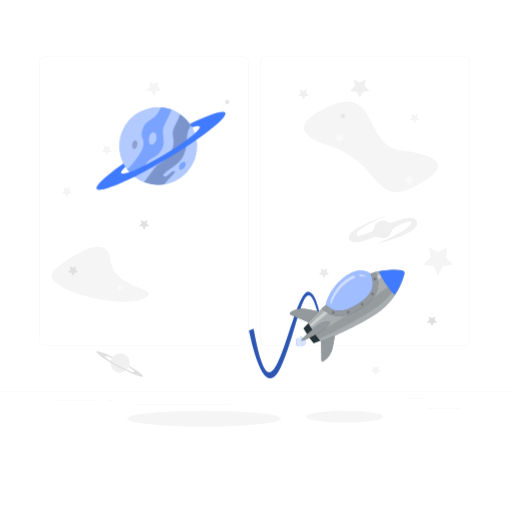
t = 0.00 s
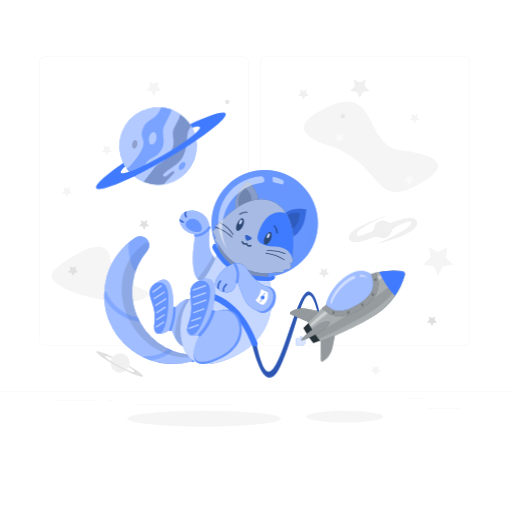
t = 1.00 s
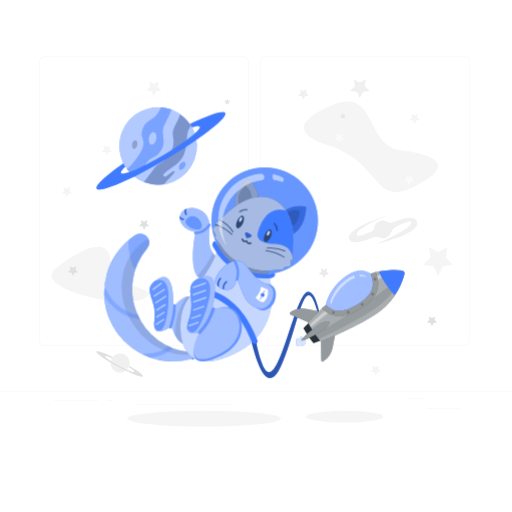
t = 1.38 s
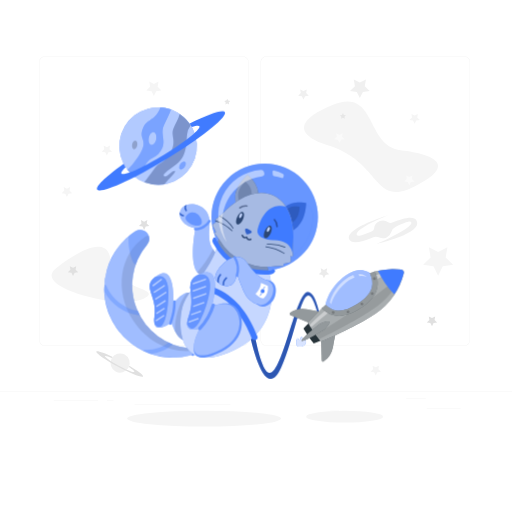
t = 1.94 s
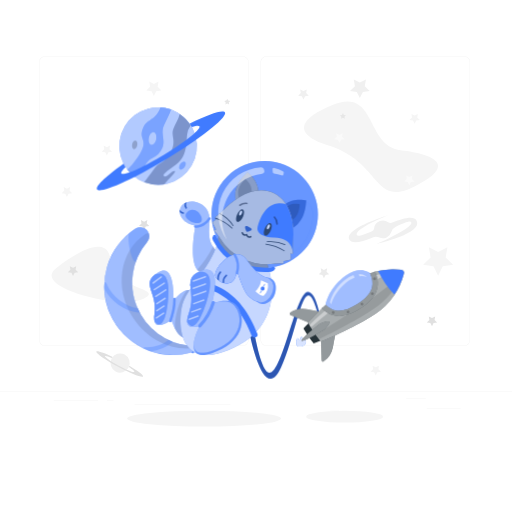
t = 2.69 s
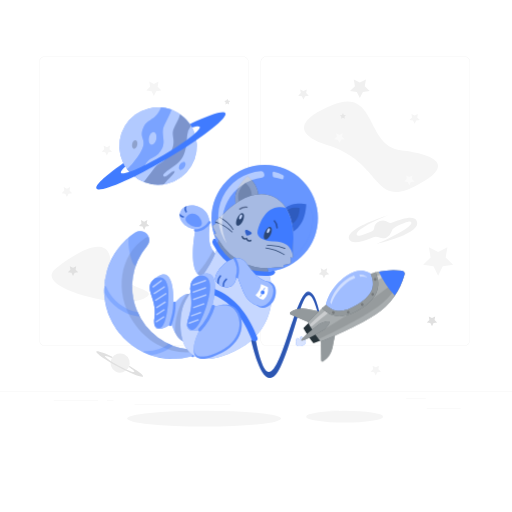
t = 3.25 s

The animated SVG that drew these frames (rendered in a browser with its animation timeline set to each time). Animation: 3 CSS @keyframes rules; one cycle of 4.00 s, repeats indefinitely.

<svg class="animated" id="freepik_stories-cat-astronaut" xmlns="http://www.w3.org/2000/svg" viewBox="0 0 500 500" version="1.1" xmlns:xlink="http://www.w3.org/1999/xlink" xmlns:svgjs="http://svgjs.com/svgjs"><style>svg#freepik_stories-cat-astronaut:not(.animated) .animable {opacity: 0;}svg#freepik_stories-cat-astronaut.animated #freepik--Rocket--inject-2 {animation: 3s Infinite  linear wind;animation-delay: 0s;}svg#freepik_stories-cat-astronaut.animated #freepik--Cat--inject-2 {animation: 1s 1 forwards cubic-bezier(.36,-0.01,.5,1.38) fadeIn,3s Infinite  linear floating;animation-delay: 0s,1s;}svg#freepik_stories-cat-astronaut.animated #freepik--Planet--inject-2 {animation: 3s Infinite  linear wind;animation-delay: 0s;}            @keyframes wind {                0% {                    transform: rotate( 0deg );                }                25% {                    transform: rotate( 1deg );                }                75% {                    transform: rotate( -1deg );                }            }                    @keyframes fadeIn {                0% {                    opacity: 0;                }                100% {                    opacity: 1;                }            }                    @keyframes floating {                0% {                    opacity: 1;                    transform: translateY(0px);                }                50% {                    transform: translateY(-10px);                }                100% {                    opacity: 1;                    transform: translateY(0px);                }            }        </style><g id="freepik--background-complete--inject-2" class="animable" style="transform-origin: 250px 228.23px;"><rect x="416.78" y="398.49" width="33.12" height="0.25" style="fill: rgb(235, 235, 235); transform-origin: 433.34px 398.615px;" id="elioh4650pp5" class="animable"></rect><rect x="322.53" y="401.21" width="8.69" height="0.25" style="fill: rgb(235, 235, 235); transform-origin: 326.875px 401.335px;" id="elillxmtj5ccp" class="animable"></rect><rect x="396.59" y="389.21" width="19.19" height="0.25" style="fill: rgb(235, 235, 235); transform-origin: 406.185px 389.335px;" id="elu7q6q9e6llj" class="animable"></rect><rect x="52.46" y="390.89" width="43.19" height="0.25" style="fill: rgb(235, 235, 235); transform-origin: 74.055px 391.015px;" id="eld7n4o75oyiu" class="animable"></rect><rect x="104.56" y="390.89" width="6.33" height="0.25" style="fill: rgb(235, 235, 235); transform-origin: 107.725px 391.015px;" id="el68rvaf4t2c4" class="animable"></rect><rect x="131.47" y="395.11" width="93.68" height="0.25" style="fill: rgb(235, 235, 235); transform-origin: 178.31px 395.235px;" id="eln3grjkz0eyb" class="animable"></rect><path d="M237,337.8H43.92a5.71,5.71,0,0,1-5.71-5.71V60.66A5.71,5.71,0,0,1,43.92,55H237a5.71,5.71,0,0,1,5.71,5.71V332.09A5.71,5.71,0,0,1,237,337.8ZM43.92,55.2a5.47,5.47,0,0,0-5.46,5.46V332.09a5.47,5.47,0,0,0,5.46,5.46H237a5.47,5.47,0,0,0,5.46-5.46V60.66A5.47,5.47,0,0,0,237,55.2Z" style="fill: rgb(235, 235, 235); transform-origin: 140.46px 196.4px;" id="elxkx6lfndgn9" class="animable"></path><path d="M453.31,337.8H260.21a5.72,5.72,0,0,1-5.71-5.71V60.66A5.72,5.72,0,0,1,260.21,55h193.1A5.71,5.71,0,0,1,459,60.66V332.09A5.71,5.71,0,0,1,453.31,337.8ZM260.21,55.2a5.47,5.47,0,0,0-5.46,5.46V332.09a5.47,5.47,0,0,0,5.46,5.46h193.1a5.47,5.47,0,0,0,5.46-5.46V60.66a5.47,5.47,0,0,0-5.46-5.46Z" style="fill: rgb(235, 235, 235); transform-origin: 356.75px 196.4px;" id="eluma9ygbkvs" class="animable"></path><rect y="382.4" width="500" height="0.25" style="fill: rgb(235, 235, 235); transform-origin: 250px 382.525px;" id="el2xwpfqqueqc" class="animable"></rect><polygon points="140.74 216.48 143.88 214.83 143.28 218.32 145.82 220.8 142.31 221.31 140.74 224.49 139.17 221.31 135.66 220.8 138.2 218.32 137.6 214.83 140.74 216.48" style="fill: rgb(224, 224, 224); transform-origin: 140.74px 219.66px;" id="elgt81tgttoog" class="animable"></polygon><path d="M320.17,141.9c-22.44-7-40.06-20.57,3.94-39.07s32.5,39.76,67,43.88,55.18,14.72,13.79,35.37S373.29,158.38,320.17,141.9Z" style="fill: rgb(245, 245, 245); transform-origin: 362.418px 143.334px;" id="elsz23sxlobwb" class="animable"></path><polygon points="150.27 82.07 154.81 79.68 153.95 84.74 157.62 88.32 152.54 89.06 150.27 93.66 148 89.06 142.93 88.32 146.6 84.74 145.73 79.68 150.27 82.07" style="fill: rgb(245, 245, 245); transform-origin: 150.275px 86.67px;" id="elvgt956ynxo" class="animable"></polygon><polygon points="427.87 246.12 436.95 241.35 435.22 251.46 442.56 258.62 432.41 260.1 427.87 269.3 423.33 260.1 413.18 258.62 420.52 251.46 418.79 241.35 427.87 246.12" style="fill: rgb(245, 245, 245); transform-origin: 427.87px 255.325px;" id="eljhldgl8vod9" class="animable"></polygon><polygon points="351.41 80.65 357.36 77.52 356.22 84.14 361.03 88.83 354.39 89.79 351.41 95.82 348.44 89.79 341.8 88.83 346.61 84.14 345.47 77.52 351.41 80.65" style="fill: rgb(240, 240, 240); transform-origin: 351.415px 86.67px;" id="eldp2u6rt8bsk" class="animable"></polygon><polygon points="65.34 184.28 68.48 182.63 67.88 186.13 70.42 188.6 66.91 189.11 65.34 192.29 63.77 189.11 60.27 188.6 62.8 186.13 62.21 182.63 65.34 184.28" style="fill: rgb(245, 245, 245); transform-origin: 65.345px 187.46px;" id="elk51pau263vg" class="animable"></polygon><polygon points="104.34 143.84 107.48 142.19 106.88 145.68 109.42 148.15 105.91 148.66 104.34 151.84 102.77 148.66 99.27 148.15 101.8 145.68 101.2 142.19 104.34 143.84" style="fill: rgb(245, 245, 245); transform-origin: 104.345px 147.015px;" id="elzfzq62kt4iq" class="animable"></polygon><polygon points="404.9 112.87 408.04 111.22 407.44 114.71 409.98 117.19 406.47 117.69 404.9 120.87 403.33 117.69 399.82 117.19 402.36 114.71 401.76 111.22 404.9 112.87" style="fill: rgb(245, 245, 245); transform-origin: 404.9px 116.045px;" id="el1hpaldg53f9" class="animable"></polygon><polygon points="331.45 131.76 334.59 130.11 333.99 133.61 336.53 136.08 333.02 136.59 331.45 139.77 329.89 136.59 326.38 136.08 328.92 133.61 328.32 130.11 331.45 131.76" style="fill: rgb(250, 250, 250); transform-origin: 331.455px 134.94px;" id="elzo7xe1c45sp" class="animable"></polygon><polygon points="334.9 115.08 333.08 116.05 333.43 114.01 331.94 112.57 333.99 112.27 334.9 110.42 335.82 112.27 337.86 112.57 336.38 114.01 336.73 116.05 334.9 115.08" style="fill: rgb(230, 230, 230); transform-origin: 334.9px 113.235px;" id="eldgnbcryny9q" class="animable"></polygon><polygon points="221.91 101.06 220.08 102.03 220.43 99.99 218.95 98.55 221 98.25 221.91 96.4 222.83 98.25 224.87 98.55 223.39 99.99 223.74 102.03 221.91 101.06" style="fill: rgb(230, 230, 230); transform-origin: 221.91px 99.215px;" id="elzwj5sxy7k3" class="animable"></polygon><polygon points="399.72 172.94 402.86 171.29 402.26 174.79 404.8 177.26 401.29 177.77 399.72 180.95 398.15 177.77 394.65 177.26 397.19 174.79 396.59 171.29 399.72 172.94" style="fill: rgb(250, 250, 250); transform-origin: 399.725px 176.12px;" id="elhoolfi6lclq" class="animable"></polygon><polygon points="366.94 358.74 370.07 357.09 369.47 360.58 372.01 363.06 368.5 363.57 366.94 366.75 365.37 363.57 361.86 363.06 364.4 360.58 363.8 357.09 366.94 358.74" style="fill: rgb(245, 245, 245); transform-origin: 366.935px 361.92px;" id="elom2yuibvod" class="animable"></polygon><polygon points="296.36 88.98 299.57 87.29 298.96 90.87 301.56 93.4 297.96 93.93 296.36 97.18 294.75 93.93 291.15 93.4 293.75 90.87 293.14 87.29 296.36 88.98" style="fill: rgb(240, 240, 240); transform-origin: 296.355px 92.235px;" id="elu99qf710eca" class="animable"></polygon><path d="M54.05,262.65c10.51-8.7,50.89-38.48,53.85-8.73s53.63,27.12,32.35,37.9S31.58,281.24,54.05,262.65Z" style="fill: rgb(245, 245, 245); transform-origin: 97.9204px 267.865px;" id="eliyazcdlcer" class="animable"></path><polygon points="71.31 261.57 74.45 259.92 73.85 263.41 76.39 265.89 72.88 266.4 71.31 269.58 69.74 266.4 66.23 265.89 68.77 263.41 68.17 259.92 71.31 261.57" style="fill: rgb(224, 224, 224); transform-origin: 71.31px 264.75px;" id="elucdfuvwzal" class="animable"></polygon><polygon points="116.83 279.32 118.88 278.24 118.49 280.53 120.15 282.15 117.86 282.49 116.83 284.57 115.8 282.49 113.51 282.15 115.17 280.53 114.78 278.24 116.83 279.32" style="fill: rgb(250, 250, 250); transform-origin: 116.83px 281.405px;" id="el9ph1g86q3u8" class="animable"></polygon><polygon points="421.86 310.63 424.99 308.98 424.39 312.47 426.93 314.95 423.43 315.46 421.86 318.64 420.29 315.46 416.78 314.95 419.32 312.47 418.72 308.98 421.86 310.63" style="fill: rgb(224, 224, 224); transform-origin: 421.855px 313.81px;" id="elxp0t7gsab2c" class="animable"></polygon><path d="M125.58,359a9.4,9.4,0,1,1-3.84-12.72A9.39,9.39,0,0,1,125.58,359Z" style="fill: rgb(240, 240, 240); transform-origin: 117.295px 354.562px;" id="elhfm7khli2tb" class="animable"></path><path d="M126.31,357.26a9.64,9.64,0,0,1-.46,1.23c3.49,2.28,5.61,4.07,5.3,4.65-.51.95-7.33-1.72-15.24-6s-13.91-8.44-13.4-9.39c.31-.58,3,.19,6.8,1.84a11.7,11.7,0,0,1,.78-1.07c-8.8-4.2-15.43-6.47-16-5.3-.81,1.51,8.74,8.2,21.32,14.94s23.45,11,24.26,9.48C140.25,366.51,134.68,362.25,126.31,357.26Z" style="fill: rgb(224, 224, 224); transform-origin: 116.877px 355.431px;" id="elmizp391pwbp" class="animable"></path><polygon points="316.35 263.61 319.49 261.96 318.89 265.46 321.43 267.93 317.92 268.44 316.35 271.62 314.78 268.44 311.28 267.93 313.81 265.46 313.21 261.96 316.35 263.61" style="fill: rgb(235, 235, 235); transform-origin: 316.355px 266.79px;" id="elxqh6h5og73a" class="animable"></polygon><path d="M406.87,215.51c-2.67-5.23-13.07-2.46-24.37,2a3.44,3.44,0,0,1-3.36-.46,8.67,8.67,0,0,0-13.84,6,3.46,3.46,0,0,1-2.05,2.81c-7.94,3.44-14,5.68-14.82,3.63-2.49-6.17,30.69-19.33,30.69-19.33s-44.72,13.4-37.56,24.22c2.76,4.18,12,1.72,22.4-2.56a8.42,8.42,0,0,1,6.55.15,8.65,8.65,0,0,0,11.74-5.58,7.94,7.94,0,0,1,4.36-4.95c8.06-3.76,14.17-6.26,15-4.44,2.51,5.48-33.42,21-33.42,21S413.21,227.92,406.87,215.51Z" style="fill: rgb(240, 240, 240); transform-origin: 374.133px 224.08px;" id="el040yy4s7nmz5" class="animable"></path></g><g id="freepik--Shadow--inject-2" class="animable" style="transform-origin: 249.135px 408.79px;"><ellipse id="freepik--path--inject-2" cx="199.32" cy="408.79" rx="75.16" ry="7.72" style="fill: rgb(245, 245, 245); transform-origin: 199.32px 408.79px;" class="animable"></ellipse><ellipse id="freepik--path--inject-2" cx="336.53" cy="406.88" rx="37.58" ry="5.81" style="fill: rgb(245, 245, 245); transform-origin: 336.53px 406.88px;" class="animable"></ellipse></g><g id="freepik--Rocket--inject-2" class="animable" style="transform-origin: 319.027px 316.456px;"><path d="M296.7,331.18c0-.12-.07-.24-.11-.36-.57-1.52-2.73-2.13-2.73-2.13a5.25,5.25,0,0,0-.81,2.58l-.32.11-.32.13a5.28,5.28,0,0,0-2.3-1.42s-1.24,1.87-.67,3.4l.15.34a2.88,2.88,0,0,0-.36,2.55c.66,1.79,3.32,2.46,5.92,1.49s4.17-3.21,3.5-5A2.92,2.92,0,0,0,296.7,331.18Z" style="fill: rgb(64, 123, 255); transform-origin: 293.943px 333.502px;" id="els6xksbjj39" class="animable"></path><g id="elqg3g72txk"><path d="M296.7,331.18c0-.12-.07-.24-.11-.36-.57-1.52-2.73-2.13-2.73-2.13a5.25,5.25,0,0,0-.81,2.58l-.32.11-.32.13a5.28,5.28,0,0,0-2.3-1.42s-1.24,1.87-.67,3.4l.15.34a2.88,2.88,0,0,0-.36,2.55c.66,1.79,3.32,2.46,5.92,1.49s4.17-3.21,3.5-5A2.92,2.92,0,0,0,296.7,331.18Z" style="fill: rgb(255, 255, 255); opacity: 0.8; transform-origin: 293.943px 333.502px;" class="animable"></path></g><path d="M300.66,285c-11.87.74-25.94,83.65-38.88,78.44-5.48-2.2-10.37-21.19-14.18-42.33l-4.45,1.65c2.65,13.36,15.31,70.69,31.13,35.53,17.82-39.62,23.08-100.4,36.13-52.16l1.44-.69S308.15,284.53,300.66,285Z" style="fill: rgb(64, 123, 255); transform-origin: 277.5px 327.263px;" id="elw0yw8vmfqx" class="animable"></path><g id="eldd02ht4qek"><path d="M300.66,285c-11.87.74-25.94,83.65-38.88,78.44-5.48-2.2-10.37-21.19-14.18-42.33l-4.45,1.65c2.65,13.36,15.31,70.69,31.13,35.53,17.82-39.62,23.08-100.4,36.13-52.16l1.44-.69S308.15,284.53,300.66,285Z" style="opacity: 0.3; transform-origin: 277.5px 327.263px;" class="animable"></path></g><path d="M318.19,297.62s1.88-13.85,17.44-26.45,26.11-4.06,26.11-4.06l4.15,2.72.21,11.64-5.9,10.27-14.68,11.65-15.16,4.28L323,304.36Z" style="fill: rgb(64, 123, 255); transform-origin: 342.145px 285.976px;" id="el345t2z5w2hj" class="animable"></path><g id="elwdpaoecz6ab"><path d="M318.19,297.62s1.88-13.85,17.44-26.45,26.11-4.06,26.11-4.06l4.15,2.72.21,11.64-5.9,10.27-14.68,11.65-15.16,4.28L323,304.36Z" style="fill: rgb(255, 255, 255); opacity: 0.5; transform-origin: 342.145px 285.976px;" class="animable"></path></g><path d="M283.79,307.34l23.68,10,16.06-10.84-24-4.7a21.24,21.24,0,0,0-15.94,3.23h0A1.3,1.3,0,0,0,283.79,307.34Z" style="fill: rgb(38, 50, 56); transform-origin: 303.253px 309.373px;" id="ell6sqa7wwnfn" class="animable"></path><path d="M313.86,351.92l-.43-25.72,16.06-10.83-4.63,24a21.22,21.22,0,0,1-9,13.57h0A1.3,1.3,0,0,1,313.86,351.92Z" style="fill: rgb(38, 50, 56); transform-origin: 321.46px 334.258px;" id="el1h4fy4annir" class="animable"></path><g id="elbq6v3935cy"><g style="opacity: 0.5; transform-origin: 306.233px 327.276px;" class="animable"><path d="M283.79,307.34l23.68,10,16.06-10.84-24-4.7a21.24,21.24,0,0,0-15.94,3.23h0A1.3,1.3,0,0,0,283.79,307.34Z" style="fill: rgb(255, 255, 255); transform-origin: 303.253px 309.373px;" id="el0of0rj0duxm" class="animable"></path><path d="M313.86,351.92l-.43-25.72,16.06-10.83-4.63,24a21.22,21.22,0,0,1-9,13.57h0A1.3,1.3,0,0,1,313.86,351.92Z" style="fill: rgb(255, 255, 255); transform-origin: 321.46px 334.258px;" id="el0u8h9djnjmbf" class="animable"></path></g></g><path d="M392.36,263.9A68.51,68.51,0,0,0,365.17,266l1.79,9.54-.86,5.91-9.25,13-9.48,6.4L334,306.15,323,304.36,315.61,300c-5.19,4.83-10.34,9.92-15,14.89,1.83,3.16,3.82,6.34,6,9.5s4.33,6.19,6.58,9.07c20.53-7.84,44.19-20.41,53.7-26.83a68.41,68.41,0,0,0,27.92-39.11A2.91,2.91,0,0,0,392.36,263.9Z" style="fill: rgb(38, 50, 56); transform-origin: 347.757px 298.42px;" id="eljv0duzp8w8r" class="animable"></path><g id="eldc4q6spxmqc"><path d="M392.36,263.9A68.51,68.51,0,0,0,365.17,266l1.79,9.54-.86,5.91-9.25,13-9.48,6.4L334,306.15,323,304.36,315.61,300c-5.19,4.83-10.34,9.92-15,14.89,1.83,3.16,3.82,6.34,6,9.5s4.33,6.19,6.58,9.07c20.53-7.84,44.19-20.41,53.7-26.83a68.41,68.41,0,0,0,27.92-39.11A2.91,2.91,0,0,0,392.36,263.9Z" style="fill: rgb(255, 255, 255); opacity: 0.6; transform-origin: 347.757px 298.42px;" class="animable"></path></g><path d="M306.6,324.39c-2-2.92-3.8-5.84-5.52-8.76-1.65,1.66-3.27,3.33-4.81,5q2.19,3.76,4.73,7.54t5.23,7.21c2.11-.81,4.26-1.68,6.42-2.59C310.59,330.1,308.56,327.3,306.6,324.39Z" style="fill: rgb(38, 50, 56); transform-origin: 304.46px 325.505px;" id="elwqcfgt6e88g" class="animable"></path><g id="el0r9kzusvbpob"><path d="M393.88,266.16c-8.53,8.91-20.69,19-35,28.66-9.3,6.27-31,20.08-49.15,30.91a1.42,1.42,0,0,0-.45,2l1.62,2.39a1.41,1.41,0,0,0,1.76.51c19.59-8.86,42.19-21.65,51.53-28,13.92-9.38,24.14-21.73,29.83-34.62a2,2,0,0,0-.18-1.91Z" style="opacity: 0.1; transform-origin: 351.613px 298.428px;" class="animable"></path></g><g id="elv4vhnhoo18"><g style="opacity: 0.4; transform-origin: 347.789px 291.613px;" class="animable"><path d="M319.05,302c-5.47,4.67-11,9.58-16,14.36A1.43,1.43,0,0,0,305,318.5c5.57-4.75,11.65-9.69,17.62-14.39Z" style="fill: rgb(255, 255, 255); transform-origin: 312.599px 310.438px;" id="elgzdoli27r38" class="animable"></path><path d="M365.89,269.83l.76,4.05A103,103,0,0,1,393,264.8l-.31-.45A77.34,77.34,0,0,0,365.89,269.83Z" style="fill: rgb(255, 255, 255); transform-origin: 379.445px 269.115px;" id="elwzaajulno2r" class="animable"></path></g></g><path d="M366.76,265.6q-2.53.66-5,1.51c2.23,5.17,2.84,9.71,1.86,13.74-1.4,5.77-6.18,11.14-14.6,16.42s-15.34,7.24-21.14,6a19.87,19.87,0,0,1-9.67-5.65q-1.92,1.75-3.83,3.55c10.14,10.11,22,10.17,37.41.52C368,291.53,372.8,280.17,366.76,265.6Z" style="fill: rgb(38, 50, 56); transform-origin: 341.826px 287.221px;" id="el3sejhq0gr67" class="animable"></path><g id="elogtj6yeqrro"><path d="M366.76,265.6q-2.53.66-5,1.51c2.23,5.17,2.84,9.71,1.86,13.74-1.4,5.77-6.18,11.14-14.6,16.42s-15.34,7.24-21.14,6a19.87,19.87,0,0,1-9.67-5.65q-1.92,1.75-3.83,3.55c10.14,10.11,22,10.17,37.41.52C368,291.53,372.8,280.17,366.76,265.6Z" style="fill: rgb(255, 255, 255); opacity: 0.5; transform-origin: 341.826px 287.221px;" class="animable"></path></g><g id="elzhxcu98bjjf"><g style="opacity: 0.2; transform-origin: 345.812px 288.889px;" class="animable"><path d="M326.64,304.49a1.37,1.37,0,1,1-1.88-.43A1.37,1.37,0,0,1,326.64,304.49Z" id="elzwftqkjnaro" class="animable" style="transform-origin: 325.483px 305.224px;"></path><path d="M341.13,304.08a1.37,1.37,0,1,1-1.89-.43A1.37,1.37,0,0,1,341.13,304.08Z" id="elz8xf37z0aao" class="animable" style="transform-origin: 339.97px 304.809px;"></path><path d="M354.8,296.5a1.36,1.36,0,1,1-1.88-.43A1.36,1.36,0,0,1,354.8,296.5Z" id="elpv5rn4jtavg" class="animable" style="transform-origin: 353.646px 297.22px;"></path><path d="M365,286.36a1.37,1.37,0,1,1-1.88-.43A1.36,1.36,0,0,1,365,286.36Z" id="el23opaa2imbfh" class="animable" style="transform-origin: 363.843px 287.092px;"></path><path d="M367.3,271.83a1.37,1.37,0,1,1-1.89-.43A1.36,1.36,0,0,1,367.3,271.83Z" id="elpoovgj8qznd" class="animable" style="transform-origin: 366.14px 272.557px;"></path></g></g><path d="M369.63,264.92a86.18,86.18,0,0,0,15.71,23.29,68.58,68.58,0,0,0,9.46-20.69,2.91,2.91,0,0,0-2.44-3.62A68.76,68.76,0,0,0,369.63,264.92Z" style="fill: rgb(64, 123, 255); transform-origin: 382.262px 275.802px;" id="elo376faoknzg" class="animable"></path><path d="M321.6,314.27c1.09,1.63-4,7-5.63,8.08s-20.45,11.88-21.55,10.25,15.94-15,17.57-16.14S320.5,312.64,321.6,314.27Z" style="fill: rgb(38, 50, 56); transform-origin: 308.06px 323.262px;" id="el11xagfjb3xpg" class="animable"></path><g id="elq1d2zjf240b"><path d="M321.6,314.27c1.09,1.63-4,7-5.63,8.08s-20.45,11.88-21.55,10.25,15.94-15,17.57-16.14S320.5,312.64,321.6,314.27Z" style="fill: rgb(255, 255, 255); opacity: 0.5; transform-origin: 308.06px 323.262px;" class="animable"></path></g><g id="el79w1bmckaew"><path d="M345.55,268.81a26.44,26.44,0,0,0-8.68,4.87c-12.83,10.4-14.38,21.83-14.38,21.83l1.14,1.59c1.22-4.14,4.82-12.89,14.91-21.06a29.54,29.54,0,0,1,8.1-4.81Z" style="fill: rgb(255, 255, 255); opacity: 0.5; transform-origin: 334.565px 282.955px;" class="animable"></path></g><g id="elojzms4dux4g"><path d="M350.83,268l.54,2a15.86,15.86,0,0,1,6.85.64l-.14-.59A13.55,13.55,0,0,0,350.83,268Z" style="fill: rgb(255, 255, 255); opacity: 0.5; transform-origin: 354.525px 269.32px;" class="animable"></path></g></g><g id="freepik--Cat--inject-2" class="animable" style="transform-origin: 206.124px 260.771px;"><path d="M137.24,230.63h-.37a8.1,8.1,0,0,0-4.49,1.35l-.06,0A67.18,67.18,0,0,0,186,353.28a3.41,3.41,0,0,0,1.62-.94l.06-.06a3.42,3.42,0,0,0-2.13-5.79A61.86,61.86,0,0,1,143.71,245,8.76,8.76,0,0,0,137.24,230.63Z" style="fill: rgb(64, 123, 255); transform-origin: 145.204px 293.056px;" id="el714exjbn35j" class="animable"></path><g id="el0gtvx8ga310d"><path d="M187.68,352.28l-.06.06a3.51,3.51,0,0,1-1.61.94,67.23,67.23,0,0,1-38.82-1.46,65.39,65.39,0,0,1-7.32-3,67.19,67.19,0,0,1-38-58.2l.09-6.37A67.24,67.24,0,0,1,132.32,232l.06,0a8.11,8.11,0,0,1,4.5-1.35h.37A8.75,8.75,0,0,1,143.71,245a61.94,61.94,0,0,0-9.26,64.85c.56,1.28,1.18,2.55,1.84,3.81q1.34,2.52,2.93,5a61.44,61.44,0,0,0,25.48,22.19c1.28.61,2.57,1.16,3.88,1.67h0a62,62,0,0,0,17,4A3.42,3.42,0,0,1,187.68,352.28Z" style="fill: rgb(255, 255, 255); opacity: 0.5; transform-origin: 145.248px 293.056px;" class="animable"></path></g><g id="els2eujg1o9u"><path d="M188.41,348.66a3.33,3.33,0,0,0-2.86-2.17A61.86,61.86,0,0,1,143.71,245a8.64,8.64,0,0,0,1.45-8.77,6.15,6.15,0,0,0-3.07,1l-.05,0c-25.35,16.52-30.75,53.15-12.07,81.81C143.82,340.31,167,351.18,188.41,348.66Z" style="opacity: 0.1; transform-origin: 153.629px 292.624px;" class="animable"></path></g><path d="M188.89,346c-1.8-1.66-3.27-.64-4.14.41l.8.1a3.42,3.42,0,0,1,2.13,5.79l-.06.06a3.61,3.61,0,0,1-.8.61C190.09,356.05,191.94,348.78,188.89,346Z" style="fill: rgb(64, 123, 255); transform-origin: 187.596px 349.42px;" id="elxz3k2vnaap" class="animable"></path><g id="elqjt98w1zwu"><g style="opacity: 0.2; transform-origin: 187.596px 349.42px;" class="animable"><path d="M188.89,346c-1.8-1.66-3.27-.64-4.14.41l.8.1a3.42,3.42,0,0,1,2.13,5.79l-.06.06a3.61,3.61,0,0,1-.8.61C190.09,356.05,191.94,348.78,188.89,346Z" style="fill: rgb(255, 255, 255); transform-origin: 187.596px 349.42px;" id="elb6kb8pbora" class="animable"></path></g></g><path d="M210.71,253.23c-3.79-5.7-7.84-7.77-6.07-27.43s-19.21-23.89-26.11-17.27-1.22,18.7,12.39,20.37c0,0-11.91,57.57,16.5,45C211.8,272,216.55,262,210.71,253.23Z" style="fill: rgb(64, 123, 255); transform-origin: 194.507px 240.657px;" id="el6d58pzvlol6" class="animable"></path><g id="els2b3bpid9l"><path d="M210.71,253.23c-3.79-5.7-7.84-7.77-6.07-27.43s-19.21-23.89-26.11-17.27-1.22,18.7,12.39,20.37c0,0-11.91,57.57,16.5,45C211.8,272,216.55,262,210.71,253.23Z" style="fill: rgb(255, 255, 255); opacity: 0.5; transform-origin: 194.507px 240.657px;" class="animable"></path></g><path d="M190.7,226.5c-3.34-.38-14.91-5.93-6.29-11.87S204.34,228,190.7,226.5Z" style="fill: rgb(64, 123, 255); transform-origin: 189.164px 220.037px;" id="el4r9twvou1c5" class="animable"></path><path d="M190.62,231.11c6.15.38,11.8-3.54,15-8.46.8-1.21-1.15-2.34-1.94-1.14-2.83,4.29-7.76,7.68-13.11,7.35-1.45-.09-1.44,2.16,0,2.25Z" style="fill: rgb(64, 123, 255); transform-origin: 197.648px 226.067px;" id="elpdaz9nc2m4n" class="animable"></path><g id="elprcuyyzjvol"><g style="opacity: 0.2; transform-origin: 193.545px 222.313px;" class="animable"><path d="M190.7,226.5c-3.34-.38-14.91-5.93-6.29-11.87S204.34,228,190.7,226.5Z" style="fill: rgb(255, 255, 255); transform-origin: 189.164px 220.037px;" id="elzf3tnii6px8" class="animable"></path><path d="M190.62,231.11c6.15.38,11.8-3.54,15-8.46.8-1.21-1.15-2.34-1.94-1.14-2.83,4.29-7.76,7.68-13.11,7.35-1.45-.09-1.44,2.16,0,2.25Z" style="fill: rgb(255, 255, 255); transform-origin: 197.648px 226.067px;" id="elegbrlxxv56" class="animable"></path></g></g><g id="elxmaxmh8kqqt"><path d="M207.42,273.91c4.38-1.93,9.13-11.89,3.29-20.68-.91-1.37-1.83-2.52-2.69-3.76A110.33,110.33,0,0,1,192.76,272C195.63,275.77,200.23,277.09,207.42,273.91Z" style="opacity: 0.1; transform-origin: 203.093px 262.584px;" class="animable"></path></g><path d="M191.75,322.67c2.45-7.17,3.38-49.88-22.46-20.32,0,0,2.31-37.62-14.54-27.8-18.59,10.84-.67,18.89-3.89,40.27S167.33,321,167.33,321,179.39,358.87,191.75,322.67Z" style="fill: rgb(64, 123, 255); transform-origin: 169.542px 305.626px;" id="elwpmfuajn5l" class="animable"></path><g id="el8sg0ln05af"><path d="M191.75,322.67c2.45-7.17,3.38-49.88-22.46-20.32,0,0,2.31-37.62-14.54-27.8-18.59,10.84-.67,18.89-3.89,40.27S167.33,321,167.33,321,179.39,358.87,191.75,322.67Z" style="fill: rgb(255, 255, 255); opacity: 0.5; transform-origin: 169.542px 305.626px;" class="animable"></path></g><path d="M151,277.11c-12.06,9.65,2.84,18-.12,37.71a18.9,18.9,0,0,0,0,7.67c.31.45,9.74,13.9,13.22-20.49C167.55,268.27,152.09,276.48,151,277.11Z" style="fill: rgb(64, 123, 255); transform-origin: 155.408px 300.619px;" id="elxoq0psb5btf" class="animable"></path><g id="elp2d0a8y3khq"><path d="M151,277.11c-12.06,9.65,2.84,18-.12,37.71a18.9,18.9,0,0,0,0,7.67c.31.45,9.74,13.9,13.22-20.49C167.55,268.27,152.09,276.48,151,277.11Z" style="fill: rgb(255, 255, 255); opacity: 0.2; transform-origin: 155.408px 300.619px;" class="animable"></path></g><g id="ely9p4o0yvh28"><g style="opacity: 0.5; transform-origin: 155.714px 299.149px;" class="animable"><path d="M149.88,285.78l8-6c.77-.58,0-1.88-.75-1.3l-8,6c-.77.57,0,1.88.75,1.3Z" style="fill: rgb(255, 255, 255); transform-origin: 153.505px 282.13px;" id="el7bw4txbuoqo" class="animable"></path><path d="M151,292.2l9.81-6.37c.8-.52,0-1.82-.76-1.29l-9.81,6.37c-.81.52-.06,1.82.76,1.29Z" style="fill: rgb(255, 255, 255); transform-origin: 155.517px 288.37px;" id="el17n45kfky20j" class="animable"></path><path d="M152.46,298.82l9.81-6.37c.81-.53.06-1.83-.76-1.3l-9.81,6.37c-.8.53,0,1.83.76,1.3Z" style="fill: rgb(255, 255, 255); transform-origin: 156.993px 294.985px;" id="elngt3suat3on" class="animable"></path><path d="M153.51,306l8.14-5.28c.81-.53.06-1.83-.75-1.3l-8.14,5.29c-.81.52-.06,1.82.75,1.29Z" style="fill: rgb(255, 255, 255); transform-origin: 157.205px 302.71px;" id="el2a7vxi2imo5" class="animable"></path><path d="M153.55,312.79l7.11-4.62c.8-.52.05-1.82-.76-1.29l-7.11,4.61c-.8.53,0,1.83.76,1.3Z" style="fill: rgb(255, 255, 255); transform-origin: 156.73px 309.835px;" id="el9kzyvuryelq" class="animable"></path><path d="M153.07,319.84l7.11-4.61c.81-.53,0-1.83-.76-1.3l-7.1,4.62c-.81.52-.06,1.82.75,1.29Z" style="fill: rgb(255, 255, 255); transform-origin: 156.244px 316.885px;" id="elid64ma2ls87" class="animable"></path></g></g><path d="M169.25,300.71c.25,7.21-1.72,14.61-4,21.36-.47,1.37,1.7,2,2.17.6,2.36-6.92,4.36-14.57,4.1-22-.05-1.45-2.3-1.46-2.25,0Z" style="fill: rgb(64, 123, 255); transform-origin: 168.363px 311.519px;" id="elqm1vpifcsun" class="animable"></path><g id="elsnfz2xd8yj"><g style="opacity: 0.2; transform-origin: 168.363px 311.519px;" class="animable"><path d="M169.25,300.71c.25,7.21-1.72,14.61-4,21.36-.47,1.37,1.7,2,2.17.6,2.36-6.92,4.36-14.57,4.1-22-.05-1.45-2.3-1.46-2.25,0Z" style="fill: rgb(255, 255, 255); transform-origin: 168.363px 311.519px;" id="ell22nobj4xq" class="animable"></path></g></g><g id="elt7gh9catetj"><path d="M170.8,329.27c4.47,8.6,12.64,17.73,20.95-6.6,1.93-5.65,2.91-33.37-9.41-30.4a65.09,65.09,0,0,0-3.82,5.77C175.17,303.85,170.53,317.1,170.8,329.27Z" style="opacity: 0.1; transform-origin: 181.848px 315.192px;" class="animable"></path></g><path d="M260.82,266.06s24,58.94-37,84.34c-53,22.08-50.85-34.44-44-49,8.14-17.31,33.33-41,33.67-63.67Z" style="fill: rgb(64, 123, 255); transform-origin: 220.875px 296.593px;" id="eldcqhpj3o1e" class="animable"></path><g id="ellsvfvo4yjdq"><path d="M260.82,266.06s24,58.94-37,84.34c-53,22.08-50.85-34.44-44-49,8.14-17.31,33.33-41,33.67-63.67Z" style="fill: rgb(255, 255, 255); opacity: 0.7; transform-origin: 220.875px 296.593px;" class="animable"></path></g><path d="M310.48,218.06a52,52,0,0,1-45.63,51.61,51.35,51.35,0,0,1-6.36.39,52,52,0,1,1,52-52Z" style="fill: rgb(64, 123, 255); transform-origin: 258.49px 218.06px;" id="elc7bmvwkjbhl" class="animable"></path><g id="eleypdkkccrcp"><path d="M310.48,218.06a52,52,0,0,1-45.63,51.61,51.35,51.35,0,0,1-6.36.39,52,52,0,1,1,52-52Z" style="fill: rgb(255, 255, 255); opacity: 0.3; transform-origin: 258.49px 218.06px;" class="animable"></path></g><path d="M264.25,264.79a47.08,47.08,0,0,0,41.31-46.73c0-.34,0-.69,0-1a13.55,13.55,0,0,0-13.29-13.28h-.79a47.3,47.3,0,0,0-47.3,47.3v.8a13.57,13.57,0,0,0,13.28,13.29h1A47.64,47.64,0,0,0,264.25,264.79Z" style="fill: rgb(64, 123, 255); transform-origin: 274.87px 234.475px;" id="eltfz1dmyy0lc" class="animable"></path><g id="elvx7sb6velzp"><path d="M264.25,264.79a47.08,47.08,0,0,0,41.31-46.73c0-.34,0-.69,0-1a13.55,13.55,0,0,0-13.29-13.28h-.79a47.3,47.3,0,0,0-47.3,47.3v.8a13.57,13.57,0,0,0,13.28,13.29h1A47.64,47.64,0,0,0,264.25,264.79Z" style="fill: rgb(255, 255, 255); opacity: 0.3; transform-origin: 274.87px 234.475px;" class="animable"></path></g><path d="M262.78,272.16a59.21,59.21,0,0,0-2-6.1l-47.33-28.33a35.48,35.48,0,0,1-1,7.66l7.59,10.89,10.32,8.82,13.93,5,14.17,2.85Z" style="fill: rgb(38, 50, 56); transform-origin: 237.615px 255.34px;" id="el1ngykqaepxq" class="animable"></path><g id="elxpptqawnat"><path d="M262.78,272.16a59.21,59.21,0,0,0-2-6.1l-47.33-28.33a35.48,35.48,0,0,1-1,7.66l7.59,10.89,10.32,8.82,13.93,5,14.17,2.85Z" style="fill: rgb(255, 255, 255); opacity: 0.5; transform-origin: 237.615px 255.34px;" class="animable"></path></g><path d="M252.22,196.32c-.43,11.18-5.82,20.64-12,21.14s-10.9-8.16-10.47-19.34,12-21.14,12-21.14S252.65,185.15,252.22,196.32Z" style="fill: rgb(38, 50, 56); transform-origin: 240.978px 197.23px;" id="el1xyb8gpvp4o" class="animable"></path><g id="el6uregndyt6m"><path d="M252.22,196.32c-.43,11.18-5.82,20.64-12,21.14s-10.9-8.16-10.47-19.34,12-21.14,12-21.14S252.65,185.15,252.22,196.32Z" style="fill: rgb(255, 255, 255); opacity: 0.6; transform-origin: 240.978px 197.23px;" class="animable"></path></g><g id="elm06429kg9gm"><path d="M245.71,194.9c-.25,6.52-3.39,12-7,12.34s-6.37-4.76-6.12-11.29,7-12.34,7-12.34S246,188.37,245.71,194.9Z" style="opacity: 0.2; transform-origin: 239.147px 195.433px;" class="animable"></path></g><path d="M277.75,208.68c-8.14,7.52-11.81,17.8-8.19,23s13.14,3.25,21.28-4.26,8.2-23,8.2-23S285.89,201.17,277.75,208.68Z" style="fill: rgb(64, 123, 255); transform-origin: 283.603px 219.159px;" id="el3kxq0g5vr09" class="animable"></path><g id="elrzzxvdfltn"><path d="M277.75,208.68c-8.14,7.52-11.81,17.8-8.19,23s13.14,3.25,21.28-4.26,8.2-23,8.2-23S285.89,201.17,277.75,208.68Z" style="opacity: 0.2; transform-origin: 283.603px 219.159px;" class="animable"></path></g><g id="el0be17yepxfv"><path d="M280.18,210.74c-4.75,4.39-6.89,10.39-4.78,13.4s7.68,1.91,12.43-2.48,4.78-13.41,4.78-13.41S284.94,206.35,280.18,210.74Z" style="opacity: 0.2; transform-origin: 283.599px 216.838px;" class="animable"></path></g><path d="M283.58,255.9l.87.67c.63.48,1.56-.16,1.55-1a63.38,63.38,0,0,1-.16-7.94c2.53-18.15-1.1-42.15-18.63-50.48s-37.94,4.26-50,17.9a62.08,62.08,0,0,1-6.08,5c-.68.56-.56,1.7.21,1.88l1.06.26-4.17,3a1.23,1.23,0,0,0-.38,1.49l3.19,6.19-.27-.06a1.15,1.15,0,0,0-1,1.8,63.36,63.36,0,0,1,4.38,5.52,54.11,54.11,0,0,0,23.49,21.52,52.85,52.85,0,0,0,31.29,4.5,60.76,60.76,0,0,1,7-.13,1.16,1.16,0,0,0,.71-2l-.23-.18,6.72-1.48a1.21,1.21,0,0,0,.87-1.25Z" style="fill: rgb(38, 50, 56); transform-origin: 247.151px 230.655px;" id="elam0apbrgv3v" class="animable"></path><g id="elg9nuxby4hns"><path d="M283.58,255.9l.87.67c.63.48,1.56-.16,1.55-1a63.38,63.38,0,0,1-.16-7.94c2.53-18.15-1.1-42.15-18.63-50.48s-37.94,4.26-50,17.9a62.08,62.08,0,0,1-6.08,5c-.68.56-.56,1.7.21,1.88l1.06.26-4.17,3a1.23,1.23,0,0,0-.38,1.49l3.19,6.19-.27-.06a1.15,1.15,0,0,0-1,1.8,63.36,63.36,0,0,1,4.38,5.52,54.11,54.11,0,0,0,23.49,21.52,52.85,52.85,0,0,0,31.29,4.5,60.76,60.76,0,0,1,7-.13,1.16,1.16,0,0,0,.71-2l-.23-.18,6.72-1.48a1.21,1.21,0,0,0,.87-1.25Z" style="fill: rgb(255, 255, 255); opacity: 0.8; transform-origin: 247.151px 230.655px;" class="animable"></path></g><path d="M267.21,240.66c19.29-.38,18.8,15.75,18.79,14.86a63.38,63.38,0,0,1-.16-7.94c1.79-12.84.49-28.59-6.62-39.66-9.09-2.3-21.57-.08-27.64,22.35C249.68,237.26,258.9,240.83,267.21,240.66Z" style="fill: rgb(64, 123, 255); transform-origin: 268.945px 231.381px;" id="el0w55u0j7ye5q" class="animable"></path><path d="M241,235s-2.29-4-1.42-5.13c.63-.81,2.72.19,3.52.57s2.89,1.36,2.68,2.37C245.5,234.23,241,235,241,235Z" style="fill: rgb(64, 123, 255); transform-origin: 242.589px 232.281px;" id="el24mkaxbxdbu" class="animable"></path><g id="eluvqe7svjtk"><path d="M241,235s-2.29-4-1.42-5.13c.63-.81,2.72.19,3.52.57s2.89,1.36,2.68,2.37C245.5,234.23,241,235,241,235Z" style="opacity: 0.3; transform-origin: 242.589px 232.281px;" class="animable"></path></g><path d="M244.73,239.16a2.26,2.26,0,0,1-3.23-1.45.76.76,0,0,0-.92-.52,2.26,2.26,0,0,1-3.23-1.45c-.31-.91-1.76-.52-1.44.4a3.73,3.73,0,0,0,4.45,2.67,3.68,3.68,0,0,0,4.77,1.8C246,240.26,245.63,238.81,244.73,239.16Z" style="fill: rgb(38, 50, 56); transform-origin: 240.744px 238.065px;" id="elvzf0avuquhl" class="animable"></path><path d="M237.18,220.65c-1.53,3.33-4,5.44-5.5,4.73s-1.49-4,0-7.33,4-5.44,5.49-4.73S238.7,217.32,237.18,220.65Z" style="fill: rgb(38, 50, 56); transform-origin: 234.431px 219.35px;" id="eln8ayrugxugd" class="animable"></path><path d="M236.1,217.39c-.6,1.3-1.57,2.14-2.16,1.85s-.59-1.56,0-2.87,1.57-2.14,2.16-1.86S236.7,216.08,236.1,217.39Z" style="fill: rgb(255, 255, 255); transform-origin: 235.022px 216.877px;" id="elnu5fdcbrrpb" class="animable"></path><path d="M264.26,234c-1.52,3.33-4,5.45-5.49,4.73s-1.49-4,0-7.33,4-5.44,5.5-4.73S265.79,230.71,264.26,234Z" style="fill: rgb(38, 50, 56); transform-origin: 261.527px 232.701px;" id="el0gw33pci817" class="animable"></path><path d="M263.18,230.78c-.6,1.3-1.56,2.14-2.15,1.85s-.59-1.56,0-2.87,1.57-2.14,2.16-1.86S263.78,229.47,263.18,230.78Z" style="fill: rgb(255, 255, 255); transform-origin: 262.109px 230.267px;" id="elmql5k7xv52f" class="animable"></path><path d="M228,228.9a34.74,34.74,0,0,0-13.44-12c-.43-.21-.81.44-.38.65a34,34,0,0,1,13.18,11.75c.26.4.91,0,.64-.38Z" style="fill: rgb(38, 50, 56); transform-origin: 221.028px 223.162px;" id="eldchgj9y7dj" class="animable"></path><path d="M227.05,231.34a44.53,44.53,0,0,0-16.65-10c-.46-.14-.66.58-.2.73a43.54,43.54,0,0,1,16.32,9.75c.36.33.89-.2.53-.53Z" style="fill: rgb(38, 50, 56); transform-origin: 218.555px 226.623px;" id="el7w4rpb7tiht" class="animable"></path><path d="M260.89,245.22a33.76,33.76,0,0,1,17.3,2.69c.44.2.82-.45.38-.64a34.5,34.5,0,0,0-17.68-2.8c-.48.05-.48.8,0,.75Z" style="fill: rgb(38, 50, 56); transform-origin: 269.648px 246.113px;" id="elsrg8wx6900c" class="animable"></path><path d="M259.48,247.54A43.78,43.78,0,0,1,277.4,254c.41.26.78-.39.38-.65a44.08,44.08,0,0,0-18.1-6.57c-.47-.06-.67.66-.2.72Z" style="fill: rgb(38, 50, 56); transform-origin: 268.582px 250.418px;" id="elbfr3stdwyts" class="animable"></path><g id="el3net6vla4kq"><g style="opacity: 0.5; transform-origin: 237.701px 208.287px;" class="animable"><path d="M234.57,209.87a9,9,0,0,1,6.4-1.76c.94.14,1.35-1.3.4-1.45a10.48,10.48,0,0,0-7.56,1.91c-.77.56,0,1.86.76,1.3Z" id="elvkuu3ukceoi" class="animable" style="transform-origin: 237.701px 208.287px;"></path></g></g><g id="elv9bny5iils9"><g style="opacity: 0.5; transform-origin: 269.276px 224.078px;" class="animable"><path d="M267.42,221.26a8.91,8.91,0,0,1,2.42,6.18c0,1,1.47,1,1.5,0a10.46,10.46,0,0,0-2.86-7.24c-.66-.71-1.72.35-1.06,1.06Z" id="el7a1jn90fai9" class="animable" style="transform-origin: 269.276px 224.078px;"></path></g></g><g id="el1tfm80fqedyh"><path d="M310.48,218.06a52,52,0,0,1-45.63,51.61,51.35,51.35,0,0,1-6.36.39,52,52,0,1,1,52-52Z" style="fill: rgb(64, 123, 255); opacity: 0.3; transform-origin: 258.49px 218.06px;" class="animable"></path></g><path d="M179,216.1a3.45,3.45,0,0,1-2.28-1.15,2.78,2.78,0,0,1-.35-.54c-.09-.18,0,0-.06-.17a.68.68,0,0,0-.62-.52,9,9,0,0,0-.13,2.2A5.48,5.48,0,0,0,179,217.6C180,217.73,180,216.23,179,216.1Z" style="fill: rgb(64, 123, 255); transform-origin: 177.646px 215.664px;" id="elm9s0b2sjyj" class="animable"></path><path d="M182.33,211.24A4.43,4.43,0,0,1,182,207a.64.64,0,0,0,0-.49,11.31,11.31,0,0,0-1.69.77,5.41,5.41,0,0,0,1,5.07C181.9,213,183,212,182.33,211.24Z" style="fill: rgb(64, 123, 255); transform-origin: 181.301px 209.535px;" id="elsvww59lmzjg" class="animable"></path><g id="el6wrgi0b1rzs"><g style="opacity: 0.2; transform-origin: 179.041px 212.059px;" class="animable"><path d="M179,216.1a3.45,3.45,0,0,1-2.28-1.15,2.78,2.78,0,0,1-.35-.54c-.09-.18,0,0-.06-.17a.68.68,0,0,0-.62-.52,9,9,0,0,0-.13,2.2A5.48,5.48,0,0,0,179,217.6C180,217.73,180,216.23,179,216.1Z" id="elvb85xcyafyn" class="animable" style="transform-origin: 177.646px 215.664px;"></path><path d="M182.33,211.24A4.43,4.43,0,0,1,182,207a.64.64,0,0,0,0-.49,11.31,11.31,0,0,0-1.69.77,5.41,5.41,0,0,0,1,5.07C181.9,213,183,212,182.33,211.24Z" id="elmgcdo0709p" class="animable" style="transform-origin: 181.301px 209.535px;"></path></g></g><path d="M188.5,289.66c6.82-.84,14.28,1,20.51,3.62,18.27,7.67,29.73,25.1,36.57,43,1.37,3.57,7.17,2,5.78-1.59-7.31-19.13-19.29-37.56-38.56-46.24-7.29-3.29-16.2-5.77-24.3-4.77-3.78.46-3.83,6.47,0,6Z" style="fill: rgb(64, 123, 255); transform-origin: 218.61px 310.876px;" id="elkbq5jrnp4y" class="animable"></path><path d="M264.85,269.67a51.35,51.35,0,0,1-6.36.39,52,52,0,0,1-46.65-29c-.33-.67-.64-1.36-.94-2.05a1.55,1.55,0,0,0-2.66-.33,4.37,4.37,0,0,0-.29,4.65,57.16,57.16,0,0,0,56.9,30.84,4.55,4.55,0,0,0,3.73-2.58,1.56,1.56,0,0,0-1.66-2.22C266.23,269.49,265.55,269.59,264.85,269.67Z" style="fill: rgb(64, 123, 255); transform-origin: 238.076px 256.277px;" id="el4mnamonntn" class="animable"></path><g id="elkscdwj4mt2"><path d="M276.33,175.93a43.71,43.71,0,0,0-8.37-3.11,1.46,1.46,0,0,0-1.83,1.54l.22,2.44a1.44,1.44,0,0,0,1.22,1.3,45,45,0,0,1,7.36,1.84,1.45,1.45,0,0,0,1.93-1.1l.25-1.34A1.44,1.44,0,0,0,276.33,175.93Z" style="fill: rgb(255, 255, 255); opacity: 0.5; transform-origin: 271.631px 176.401px;" class="animable"></path></g><g id="elzbk4xi8dvy"><path d="M258.05,175l-.52-1.39A2.54,2.54,0,0,0,255,172a44.8,44.8,0,0,0-33.41,70.89l-.09-.17A44.89,44.89,0,0,1,256,178.37,2.52,2.52,0,0,0,258.05,175Z" style="fill: rgb(255, 255, 255); opacity: 0.5; transform-origin: 235.672px 207.442px;" class="animable"></path></g><path d="M206.9,305.64s11.19-39.38-9-32.87c-22.25,7.18-5.11,19.89-13.49,41.83-5.75,15,3.92,14.34,10.57,12.42,0,0-18.36,34,11,24.7s31.67-30.77,24.67-42.38S206.9,305.64,206.9,305.64Z" style="fill: rgb(64, 123, 255); transform-origin: 208.308px 312.687px;" id="elrcsyg6s7j0s" class="animable"></path><g id="el8m1qlyk3i7y"><path d="M206.9,305.64s11.19-39.38-9-32.87c-22.25,7.18-5.11,19.89-13.49,41.83-5.75,15,3.92,14.34,10.57,12.42,0,0-18.36,34,11,24.7s31.67-30.77,24.67-42.38S206.9,305.64,206.9,305.64Z" style="fill: rgb(255, 255, 255); opacity: 0.5; transform-origin: 208.308px 312.687px;" class="animable"></path></g><path d="M193.34,274.61c-15,7.44-1.18,19.81-8.89,40a20.54,20.54,0,0,0-1.73,8.15c.22.55,7.11,17,18.79-18.68C213,269.08,194.66,274.2,193.34,274.61Z" style="fill: rgb(64, 123, 255); transform-origin: 193.998px 300.57px;" id="elwo70p2eb01d" class="animable"></path><g id="el07fhtrr3jxz"><path d="M193.34,274.61c-15,7.44-1.18,19.81-8.89,40a20.54,20.54,0,0,0-1.73,8.15c.22.55,7.11,17,18.79-18.68C213,269.08,194.66,274.2,193.34,274.61Z" style="fill: rgb(255, 255, 255); opacity: 0.2; transform-origin: 193.998px 300.57px;" class="animable"></path></g><g id="elq01zisxn54g"><g style="opacity: 0.5; transform-origin: 192.885px 299.779px;" class="animable"><path d="M189,284l11.79-4.35c.9-.33.51-1.78-.4-1.44l-11.79,4.34c-.89.33-.51,1.78.4,1.45Z" style="fill: rgb(255, 255, 255); transform-origin: 194.697px 281.104px;" id="el7jjs8onfvna" class="animable"></path><path d="M189,291.08l11.79-4.35c.9-.33.51-1.78-.4-1.44l-11.79,4.34c-.89.33-.51,1.79.4,1.45Z" style="fill: rgb(255, 255, 255); transform-origin: 194.697px 288.185px;" id="el8ilnpgksief" class="animable"></path><path d="M189.32,298.18l11.79-4.35c.9-.33.51-1.78-.4-1.44l-11.78,4.34c-.9.34-.51,1.79.39,1.45Z" style="fill: rgb(255, 255, 255); transform-origin: 195.02px 295.285px;" id="elogmws2tclok" class="animable"></path><path d="M189.41,306l9.78-3.6c.9-.34.51-1.79-.4-1.45l-9.78,3.6c-.9.34-.51,1.79.4,1.45Z" style="fill: rgb(255, 255, 255); transform-origin: 194.1px 303.475px;" id="els307hev8x5d" class="animable"></path><path d="M187.42,314.07l8.53-3.14c.9-.34.51-1.79-.4-1.45L187,312.63c-.9.33-.51,1.78.4,1.44Z" style="fill: rgb(255, 255, 255); transform-origin: 191.475px 311.775px;" id="el0svmp7f8254c" class="animable"></path><path d="M185.06,321.35l8.53-3.15c.9-.33.51-1.78-.4-1.45l-8.53,3.15c-.9.33-.51,1.78.4,1.45Z" style="fill: rgb(255, 255, 255); transform-origin: 189.125px 319.05px;" id="elathpfy39u6" class="animable"></path></g></g><path d="M206.9,305.64s16.76-7.92,23.76,3.7,4.67,33.05-24.67,42.38c-13.06,4.16-16.66-.29-16.64-6.49-.64,7.31,2.59,13.14,17.41,8.42,30.81-9.8,33.26-32.32,25.91-44.52s-24.95-3.88-24.95-3.88Z" style="fill: rgb(64, 123, 255); transform-origin: 212.707px 328.917px;" id="elvaksvarkrt" class="animable"></path><g id="el1t319cfcm0j"><path d="M206.9,305.64s16.76-7.92,23.76,3.7,4.67,33.05-24.67,42.38c-13.06,4.16-16.66-.29-16.64-6.49-.64,7.31,2.59,13.14,17.41,8.42,30.81-9.8,33.26-32.32,25.91-44.52s-24.95-3.88-24.95-3.88Z" style="fill: rgb(255, 255, 255); opacity: 0.2; transform-origin: 212.707px 328.917px;" class="animable"></path></g><path d="M206.88,303.66A55.83,55.83,0,0,1,194,326c-1.33,1.4.79,3.52,2.12,2.12a58.93,58.93,0,0,0,13.7-23.62c.54-1.86-2.36-2.65-2.9-.8Z" style="fill: rgb(64, 123, 255); transform-origin: 201.732px 315.613px;" id="elp1tu3qw5ts8" class="animable"></path><g id="eltipdo80128l"><g style="opacity: 0.2; transform-origin: 201.732px 315.613px;" class="animable"><path d="M206.88,303.66A55.83,55.83,0,0,1,194,326c-1.33,1.4.79,3.52,2.12,2.12a58.93,58.93,0,0,0,13.7-23.62c.54-1.86-2.36-2.65-2.9-.8Z" style="fill: rgb(255, 255, 255); transform-origin: 201.732px 315.613px;" id="elodyk3m622qp" class="animable"></path></g></g><path d="M260.65,279.82c-6.81-2.57-10.33-4.39-19.75-17.45-11.7-16.22-34.46,10-30.11,17.1s18.28,10.48,20-4.11l1.16.07s4,10.85,6.84,16.74c5.63,11.65,20.3,16.25,26.69,6.41C268.22,294.31,269.58,283.2,260.65,279.82Z" style="fill: rgb(64, 123, 255); transform-origin: 238.893px 280.556px;" id="elvms7pqbl7bh" class="animable"></path><path d="M260.65,279.82c-6.81-2.57-10.33-4.39-19.75-17.45-11.7-16.22-34.46,10-30.11,17.1s18.28,10.48,20-4.11l1.16.07s4,10.85,6.84,16.74c5.63,11.65,20.3,16.25,26.69,6.41C268.22,294.31,269.58,283.2,260.65,279.82Z" style="fill: rgb(64, 123, 255); transform-origin: 238.893px 280.556px;" id="elbhg5z01rw27" class="animable"></path><g id="eldkpgbjut1m"><path d="M260.65,279.82c-6.81-2.57-10.33-4.39-19.75-17.45-11.7-16.22-34.46,10-30.11,17.1s18.28,10.48,20-4.11l1.16.07s4,10.85,6.84,16.74c5.63,11.65,20.3,16.25,26.69,6.41C268.22,294.31,269.58,283.2,260.65,279.82Z" style="fill: rgb(255, 255, 255); opacity: 0.5; transform-origin: 238.893px 280.556px;" class="animable"></path></g><path d="M260.65,279.82c9.83,3.7,6.15,15.35,2.93,19.23-4.65,5.62-9.2,6-13.31,3.72,4.23,4,9.45,4.51,15.69-2.18C270.37,295.86,272.44,280.37,260.65,279.82Z" style="fill: rgb(64, 123, 255); transform-origin: 259.856px 292.767px;" id="elzh0utlt7e7" class="animable"></path><g id="el8w471uso0zm"><path d="M260.65,279.82c9.83,3.7,6.15,15.35,2.93,19.23-4.65,5.62-9.2,6-13.31,3.72,4.23,4,9.45,4.51,15.69-2.18C270.37,295.86,272.44,280.37,260.65,279.82Z" style="fill: rgb(255, 255, 255); opacity: 0.2; transform-origin: 259.856px 292.767px;" class="animable"></path></g><path d="M228.16,258.15a20.56,20.56,0,0,1,2.21,16.8c-.39,1.38,1.67,2.28,2.07.9,1.84-6.34,1.24-13.46-2.49-19.06-.81-1.2-2.6.16-1.79,1.36Z" style="fill: rgb(64, 123, 255); transform-origin: 230.7px 266.431px;" id="elp47plriedbm" class="animable"></path><g id="elgiwizbpaid9"><g style="opacity: 0.2; transform-origin: 230.7px 266.431px;" class="animable"><path d="M228.16,258.15a20.56,20.56,0,0,1,2.21,16.8c-.39,1.38,1.67,2.28,2.07.9,1.84-6.34,1.24-13.46-2.49-19.06-.81-1.2-2.6.16-1.79,1.36Z" style="fill: rgb(255, 255, 255); transform-origin: 230.7px 266.431px;" id="eldv1reip31rb" class="animable"></path></g></g><path d="M214.79,274a9.87,9.87,0,0,0-2.56,7.39,13.07,13.07,0,0,0,1.22,1.12.7.7,0,0,0,.29-.65c-.19-2.28.3-5,2-6.67C216.39,274.5,215.48,273.3,214.79,274Z" style="fill: rgb(64, 123, 255); transform-origin: 214.083px 278.149px;" id="elygi7gj0zg9b" class="animable"></path><path d="M220.62,277.06a8.87,8.87,0,0,0-3.15,7.7,12.61,12.61,0,0,0,1.56.46.33.33,0,0,0,0-.1,7.27,7.27,0,0,1,2.51-6.88C222.27,277.62,221.36,276.43,220.62,277.06Z" style="fill: rgb(64, 123, 255); transform-origin: 219.617px 281.051px;" id="el23trrapnjh1" class="animable"></path><g id="el6228plguj3p"><g style="opacity: 0.2; transform-origin: 217.006px 279.504px;" class="animable"><path d="M214.79,274a9.87,9.87,0,0,0-2.56,7.39,13.07,13.07,0,0,0,1.22,1.12.7.7,0,0,0,.29-.65c-.19-2.28.3-5,2-6.67C216.39,274.5,215.48,273.3,214.79,274Z" id="elwrwxvikazgi" class="animable" style="transform-origin: 214.083px 278.149px;"></path><path d="M220.62,277.06a8.87,8.87,0,0,0-3.15,7.7,12.61,12.61,0,0,0,1.56.46.33.33,0,0,0,0-.1,7.27,7.27,0,0,1,2.51-6.88C222.27,277.62,221.36,276.43,220.62,277.06Z" id="elo98cppu7htp" class="animable" style="transform-origin: 219.617px 281.051px;"></path></g></g><path d="M254.86,282.51l6.74,2.76a14.46,14.46,0,0,1-4.17,12.4s-3.25.24-7.87-4.56C249.56,293.11,254.55,288.85,254.86,282.51Z" style="fill: rgb(255, 255, 255); transform-origin: 255.656px 290.091px;" id="elku4g8np0ye" class="animable"></path><path d="M255.62,292.3a1.91,1.91,0,1,1,2.55-.84A1.9,1.9,0,0,1,255.62,292.3Z" style="fill: rgb(64, 123, 255); transform-origin: 256.47px 290.591px;" id="elziwck0qc35" class="animable"></path><path d="M256,292.44l-.25-.09c-.45.71-.8,1.15-.92,1.09s.31-1.49,1.14-3.11,1.64-2.85,1.84-2.75,0,.6-.34,1.38l.22.15c.81-1.79,1.24-3.15,1-3.27s-1.62,1.81-2.93,4.38-2.12,4.8-1.81,5S255,294.15,256,292.44Z" style="fill: rgb(64, 123, 255); transform-origin: 256.32px 290.538px;" id="elrfpfw5e7a" class="animable"></path><g id="eluuxwvh7r0r"><path d="M256,292.44l-.25-.09c-.45.71-.8,1.15-.92,1.09s.31-1.49,1.14-3.11,1.64-2.85,1.84-2.75,0,.6-.34,1.38l.22.15c.81-1.79,1.24-3.15,1-3.27s-1.62,1.81-2.93,4.38-2.12,4.8-1.81,5S255,294.15,256,292.44Z" style="fill: rgb(255, 255, 255); opacity: 0.4; transform-origin: 256.32px 290.538px;" class="animable"></path></g><g id="el8p5mz99vy8h"><path d="M143.71,245a61.62,61.62,0,0,0-11,19.17c-3.31,1.58-8.36-17.57-7.07-27.24a67.09,67.09,0,0,1,6.65-4.95l.06,0a8.11,8.11,0,0,1,4.5-1.35h.37A8.75,8.75,0,0,1,143.71,245Z" style="fill: rgb(64, 123, 255); opacity: 0.3; transform-origin: 135.595px 247.446px;" class="animable"></path></g><g id="elgk15cnro4vh"><path d="M136.29,313.68a1.94,1.94,0,0,1-1.08.33,1.32,1.32,0,0,1-.28,0c-13.62-1.88-26.7-11.25-33.07-23.37l.09-6.37a2,2,0,0,1,1.76.92l.56.86a1.91,1.91,0,0,1,.32,1.11c5.3,11.49,17.24,20.61,29.86,22.73C135,311.15,135.63,312.42,136.29,313.68Z" style="fill: rgb(64, 123, 255); opacity: 0.3; transform-origin: 119.075px 299.143px;" class="animable"></path></g><g id="elbkeioswqna"><path d="M168.58,342.51a1.9,1.9,0,0,1-.59.83,38.67,38.67,0,0,1-20.8,8.48,65.39,65.39,0,0,1-7.32-3,2,2,0,0,1,1.79-.9,34.56,34.56,0,0,0,23-7.08C166,341.45,167.27,342,168.58,342.51Z" style="fill: rgb(64, 123, 255); opacity: 0.3; transform-origin: 154.225px 346.33px;" class="animable"></path></g></g><g id="freepik--Planet--inject-2" class="animable" style="transform-origin: 157.205px 142.62px;"><g id="ela5gihldmtbh"><circle cx="154.42" cy="142.62" r="37.83" style="fill: rgb(64, 123, 255); transform-origin: 154.42px 142.62px; transform: rotate(-81.67deg);" class="animable"></circle></g><g id="elsbbaiw0xj8"><circle cx="154.42" cy="142.62" r="37.83" style="fill: rgb(255, 255, 255); opacity: 0.6; transform-origin: 154.42px 142.62px; transform: rotate(-81.67deg);" class="animable"></circle></g><g id="elhg9ljwx5g2l"><path d="M175.7,111.33c-.92,5-4.46,9.6-6.4,15-2.41,6.71,3.25,11-2.33,22.06S154.81,158.69,151.11,164c-2.56,3.66-7.66,10.19-10.54,13.85A37.85,37.85,0,0,0,160.19,180c4.15-4.89,12-12,10.41-12.86-2.3-1.27-7.86,6.42-10.41,5.08s2-4.47,12.3-11.91,9.59-21.31,10.34-28.57a18.14,18.14,0,0,1,3.65-9.18A37.58,37.58,0,0,0,175.7,111.33Z" style="fill: rgb(64, 123, 255); opacity: 0.2; transform-origin: 163.525px 145.891px;" class="animable"></path></g><g id="elb943y200h1h"><path d="M175.7,111.33c-.92,5-4.46,9.6-6.4,15-2.41,6.71,3.25,11-2.33,22.06S154.81,158.69,151.11,164c-2.56,3.66-7.66,10.19-10.54,13.85A37.85,37.85,0,0,0,160.19,180c4.15-4.89,12-12,10.41-12.86-2.3-1.27-7.86,6.42-10.41,5.08s2-4.47,12.3-11.91,9.59-21.31,10.34-28.57a18.14,18.14,0,0,1,3.65-9.18A37.58,37.58,0,0,0,175.7,111.33Z" style="opacity: 0.2; transform-origin: 163.525px 145.891px;" class="animable"></path></g><g id="elibk6u25lwtk"><path d="M132.4,137c1.39.26,2.15,2.38,1.7,4.74s-1.94,4-3.32,3.78-2.15-2.39-1.7-4.74S131,136.77,132.4,137Z" style="opacity: 0.2; transform-origin: 131.59px 141.259px;" class="animable"></path></g><path d="M157.08,104.88c-5.3,14.05-13,10-17.38,20.52-4.57,10.85,5.78,10.87-3,24.65-6.1,9.59-10.46,13.67-12.55,15.27a37.26,37.26,0,0,0,7.34,7.39c1.92-1.33,5.53-4.44,10-11.21,6.74-10.15,9.32-5.08,15.61-14.31s-1.07-16.09,3.29-25c2.48-5.08,5.39-10.49,6.89-15.09A38,38,0,0,0,157.08,104.88Zm-4.41,31.05c-.65,3.43-2.81,5.89-4.83,5.51s-3.12-3.47-2.47-6.9,2.82-5.88,4.84-5.5S153.33,132.51,152.67,135.93Z" style="fill: rgb(64, 123, 255); transform-origin: 145.715px 138.795px;" id="elipff1chmvv" class="animable"></path><path d="M180.44,158.29c1.17.79,1,3-.31,5s-3.37,3-4.54,2.17-1-3,.31-5S179.27,157.5,180.44,158.29Z" style="fill: rgb(64, 123, 255); transform-origin: 178.015px 161.883px;" id="el16fo8o4pild" class="animable"></path><g id="eluf6cx0vatg"><g style="opacity: 0.3; transform-origin: 152.687px 138.795px;" class="animable"><path d="M157.08,104.88c-5.3,14.05-13,10-17.38,20.52-4.57,10.85,5.78,10.87-3,24.65-6.1,9.59-10.46,13.67-12.55,15.27a37.26,37.26,0,0,0,7.34,7.39c1.92-1.33,5.53-4.44,10-11.21,6.74-10.15,9.32-5.08,15.61-14.31s-1.07-16.09,3.29-25c2.48-5.08,5.39-10.49,6.89-15.09A38,38,0,0,0,157.08,104.88Zm-4.41,31.05c-.65,3.43-2.81,5.89-4.83,5.51s-3.12-3.47-2.47-6.9,2.82-5.88,4.84-5.5S153.33,132.51,152.67,135.93Z" style="fill: rgb(255, 255, 255); transform-origin: 145.715px 138.795px;" id="ele2sgqbiefgq" class="animable"></path><path d="M180.44,158.29c1.17.79,1,3-.31,5s-3.37,3-4.54,2.17-1-3,.31-5S179.27,157.5,180.44,158.29Z" style="fill: rgb(255, 255, 255); transform-origin: 178.015px 161.883px;" id="el0enuzcnci4gc" class="animable"></path></g></g><path d="M185.45,121c.52.76,1,1.53,1.51,2.34.21.35.39.71.58,1.06,4.14-1.4,6.82-1.75,7.41-.76,1.65,2.8-14.16,15.23-35.32,27.77S120,171.85,118.31,169.05c-.59-1,1-3.16,4.22-6.12-.21-.34-.45-.67-.66-1-.47-.81-.9-1.63-1.32-2.45-17.28,12.2-27.85,22-26.07,25,2.72,4.58,33-8.35,67.64-28.88s60.52-40.89,57.81-45.47C218.14,107.14,204.46,111.69,185.45,121Z" style="fill: rgb(64, 123, 255); transform-origin: 157.205px 147.31px;" id="elaodt3l2asiw" class="animable"></path></g><defs>     <filter id="active" height="200%">         <feMorphology in="SourceAlpha" result="DILATED" operator="dilate" radius="2"></feMorphology>                <feFlood flood-color="#32DFEC" flood-opacity="1" result="PINK"></feFlood>        <feComposite in="PINK" in2="DILATED" operator="in" result="OUTLINE"></feComposite>        <feMerge>            <feMergeNode in="OUTLINE"></feMergeNode>            <feMergeNode in="SourceGraphic"></feMergeNode>        </feMerge>    </filter>    <filter id="hover" height="200%">        <feMorphology in="SourceAlpha" result="DILATED" operator="dilate" radius="2"></feMorphology>                <feFlood flood-color="#ff0000" flood-opacity="0.5" result="PINK"></feFlood>        <feComposite in="PINK" in2="DILATED" operator="in" result="OUTLINE"></feComposite>        <feMerge>            <feMergeNode in="OUTLINE"></feMergeNode>            <feMergeNode in="SourceGraphic"></feMergeNode>        </feMerge>            <feColorMatrix type="matrix" values="0   0   0   0   0                0   1   0   0   0                0   0   0   0   0                0   0   0   1   0 "></feColorMatrix>    </filter></defs></svg>